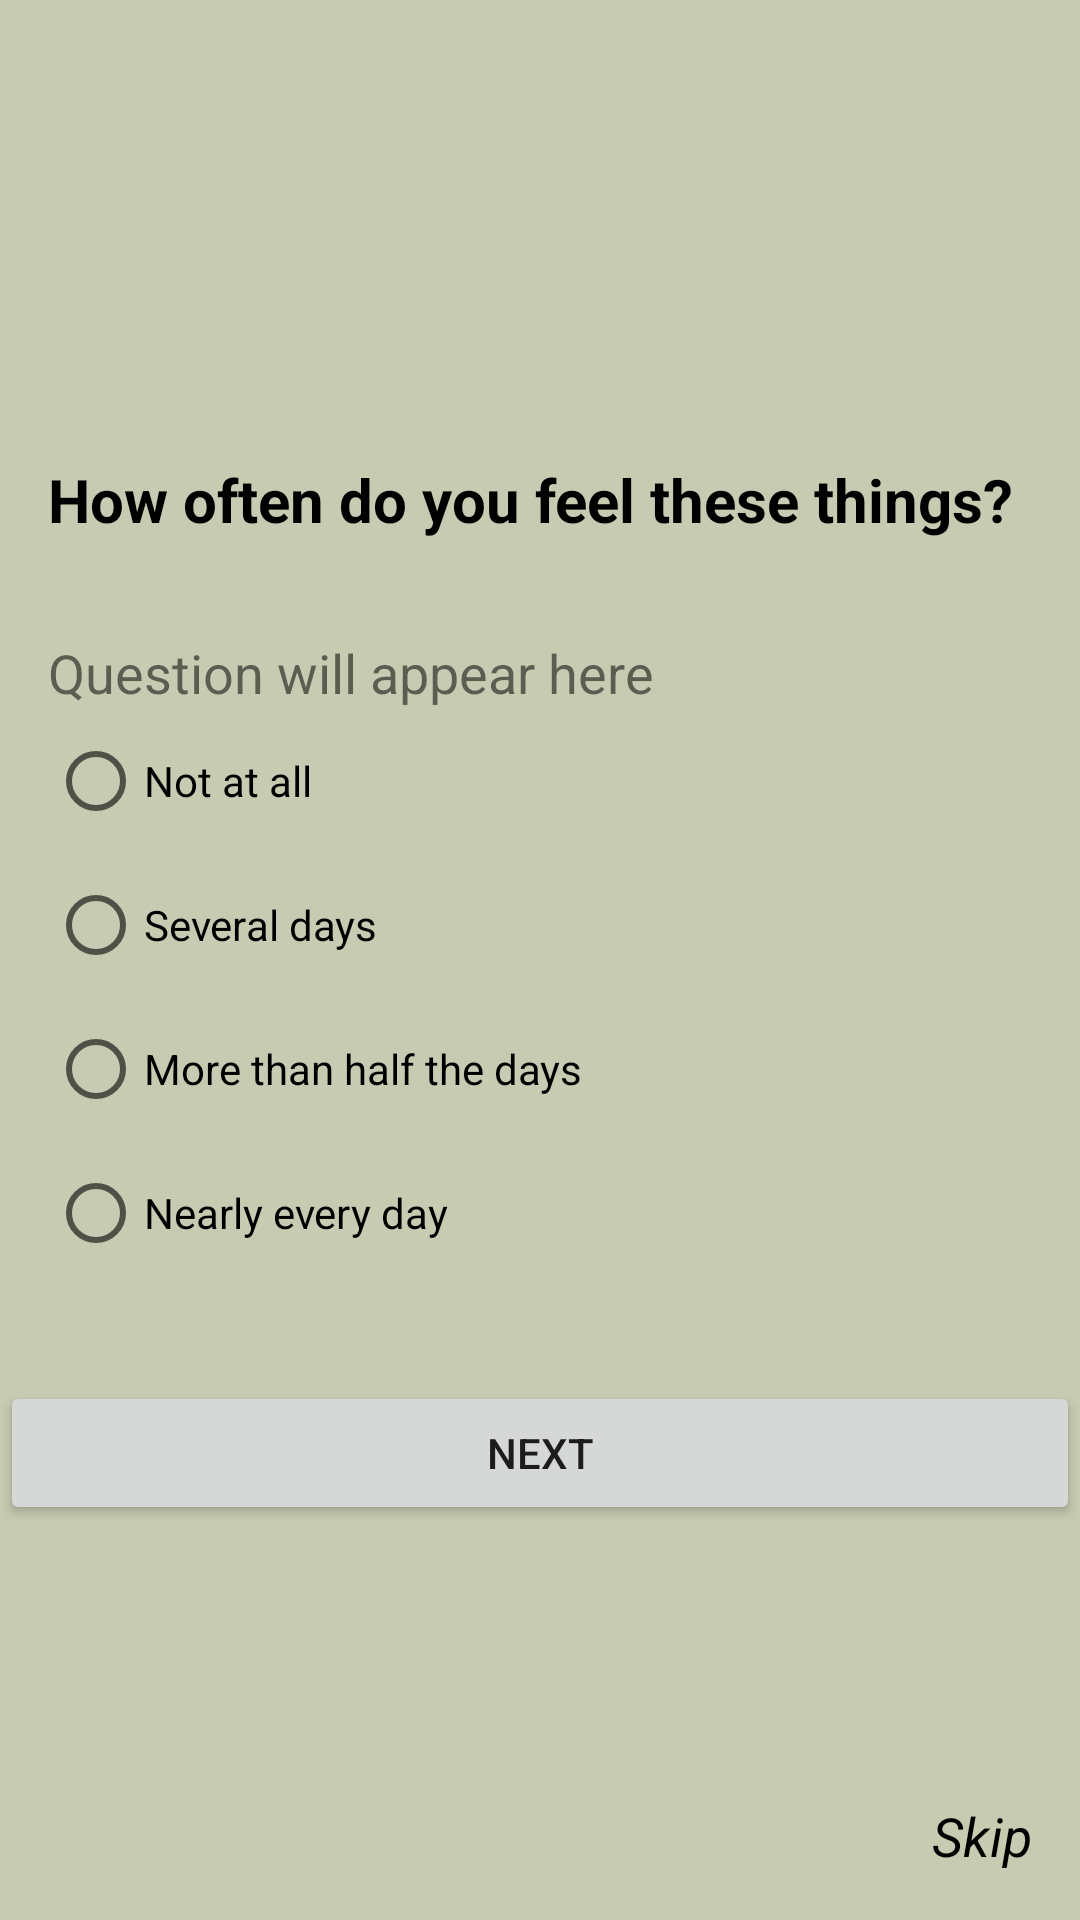

Produce the Android XML layout that renders to this screen, including the resource entries it uses.
<!-- AndroidManifest.xml: application theme Theme.Mindmate -->
<!-- res/layout/activity_questionnaire.xml -->
<?xml version="1.0" encoding="utf-8"?>
<androidx.constraintlayout.widget.ConstraintLayout xmlns:android="http://schemas.android.com/apk/res/android"
    xmlns:app="http://schemas.android.com/apk/res-auto"
    xmlns:tools="http://schemas.android.com/tools"
    android:layout_width="match_parent"
    android:layout_height="match_parent"
    android:background="#c6cbb1"
    tools:context=".add_diary">

    <LinearLayout
        android:id="@+id/lin"
        android:layout_width="match_parent"
        android:layout_height="wrap_content"
        android:orientation="vertical"
        android:padding="16dp"
        app:layout_constraintBottom_toBottomOf="parent"
        app:layout_constraintTop_toTopOf="parent">

        <TextView
            android:id="@+id/question_text"
            android:layout_width="wrap_content"
            android:layout_height="wrap_content"
            android:text="Question will appear here"
            android:textSize="18sp" />

        <RadioGroup
            android:id="@+id/options_group"
            android:layout_width="match_parent"
            android:layout_height="wrap_content"
            android:orientation="vertical">

            <RadioButton
                android:id="@+id/option1"
                android:layout_width="wrap_content"
                android:layout_height="wrap_content"
                android:text="Not at all" />

            <RadioButton
                android:id="@+id/option2"
                android:layout_width="wrap_content"
                android:layout_height="wrap_content"
                android:text="Several days" />

            <RadioButton
                android:id="@+id/option3"
                android:layout_width="wrap_content"
                android:layout_height="wrap_content"
                android:text="More than half the days" />

            <RadioButton
                android:id="@+id/option4"
                android:layout_width="wrap_content"
                android:layout_height="wrap_content"
                android:text="Nearly every day" />
        </RadioGroup>

    </LinearLayout>

    <Button
        android:id="@+id/next_button"
        android:layout_width="0dp"
        android:layout_height="wrap_content"
        android:layout_marginTop="16dp"
        android:text="NEXT"
        app:layout_constraintEnd_toEndOf="parent"
        app:layout_constraintStart_toStartOf="parent"
        app:layout_constraintTop_toBottomOf="@+id/lin" />

    <TextView
        android:id="@+id/textView17"
        android:layout_width="wrap_content"
        android:layout_height="wrap_content"
        android:layout_marginEnd="16dp"
        android:layout_marginBottom="16dp"
        android:text="Skip"
        android:textColor="#000"
        android:textSize="18sp"
        android:textStyle="italic"
        app:layout_constraintBottom_toBottomOf="parent"
        app:layout_constraintEnd_toEndOf="parent" />

    <TextView
        android:id="@+id/textView18"
        android:layout_width="0dp"
        android:layout_height="wrap_content"
        android:layout_marginStart="16dp"
        android:layout_marginEnd="16dp"
        android:layout_marginBottom="16dp"
        android:text="How often do you feel these things?"
        android:textColor="#000"
        android:textSize="20sp"
        android:textStyle="bold"
        app:layout_constraintBottom_toTopOf="@+id/lin"
        app:layout_constraintEnd_toEndOf="parent"
        app:layout_constraintStart_toStartOf="parent" />
</androidx.constraintlayout.widget.ConstraintLayout>
<!-- resources referenced by this layout -->
<resources>
  <style name="Theme.Mindmate" parent="Theme.MaterialComponents.DayNight.DarkActionBar">
          
          <item name="colorPrimary">@color/purple_500</item>
          <item name="colorPrimaryVariant">@color/purple_700</item>
          <item name="colorOnPrimary">@color/white</item>
          
          <item name="colorSecondary">@color/teal_200</item>
          <item name="colorSecondaryVariant">@color/teal_700</item>
          <item name="colorOnSecondary">@color/black</item>
          
          <item name="android:statusBarColor" tools:targetApi="l">?attr/colorPrimaryVariant</item>
          
      </style>
  <!-- not gathered from this repository: default colours our renderer supplied (Android Studio template values) -->
  <color name="purple_500">#FF6200EE</color>
  <color name="purple_700">#FF3700B3</color>
  <color name="teal_200">#FF03DAC5</color>
  <color name="teal_700">#FF018786</color>
  <color name="black">#FF000000</color>
  <color name="white">#FFFFFFFF</color>
</resources>
